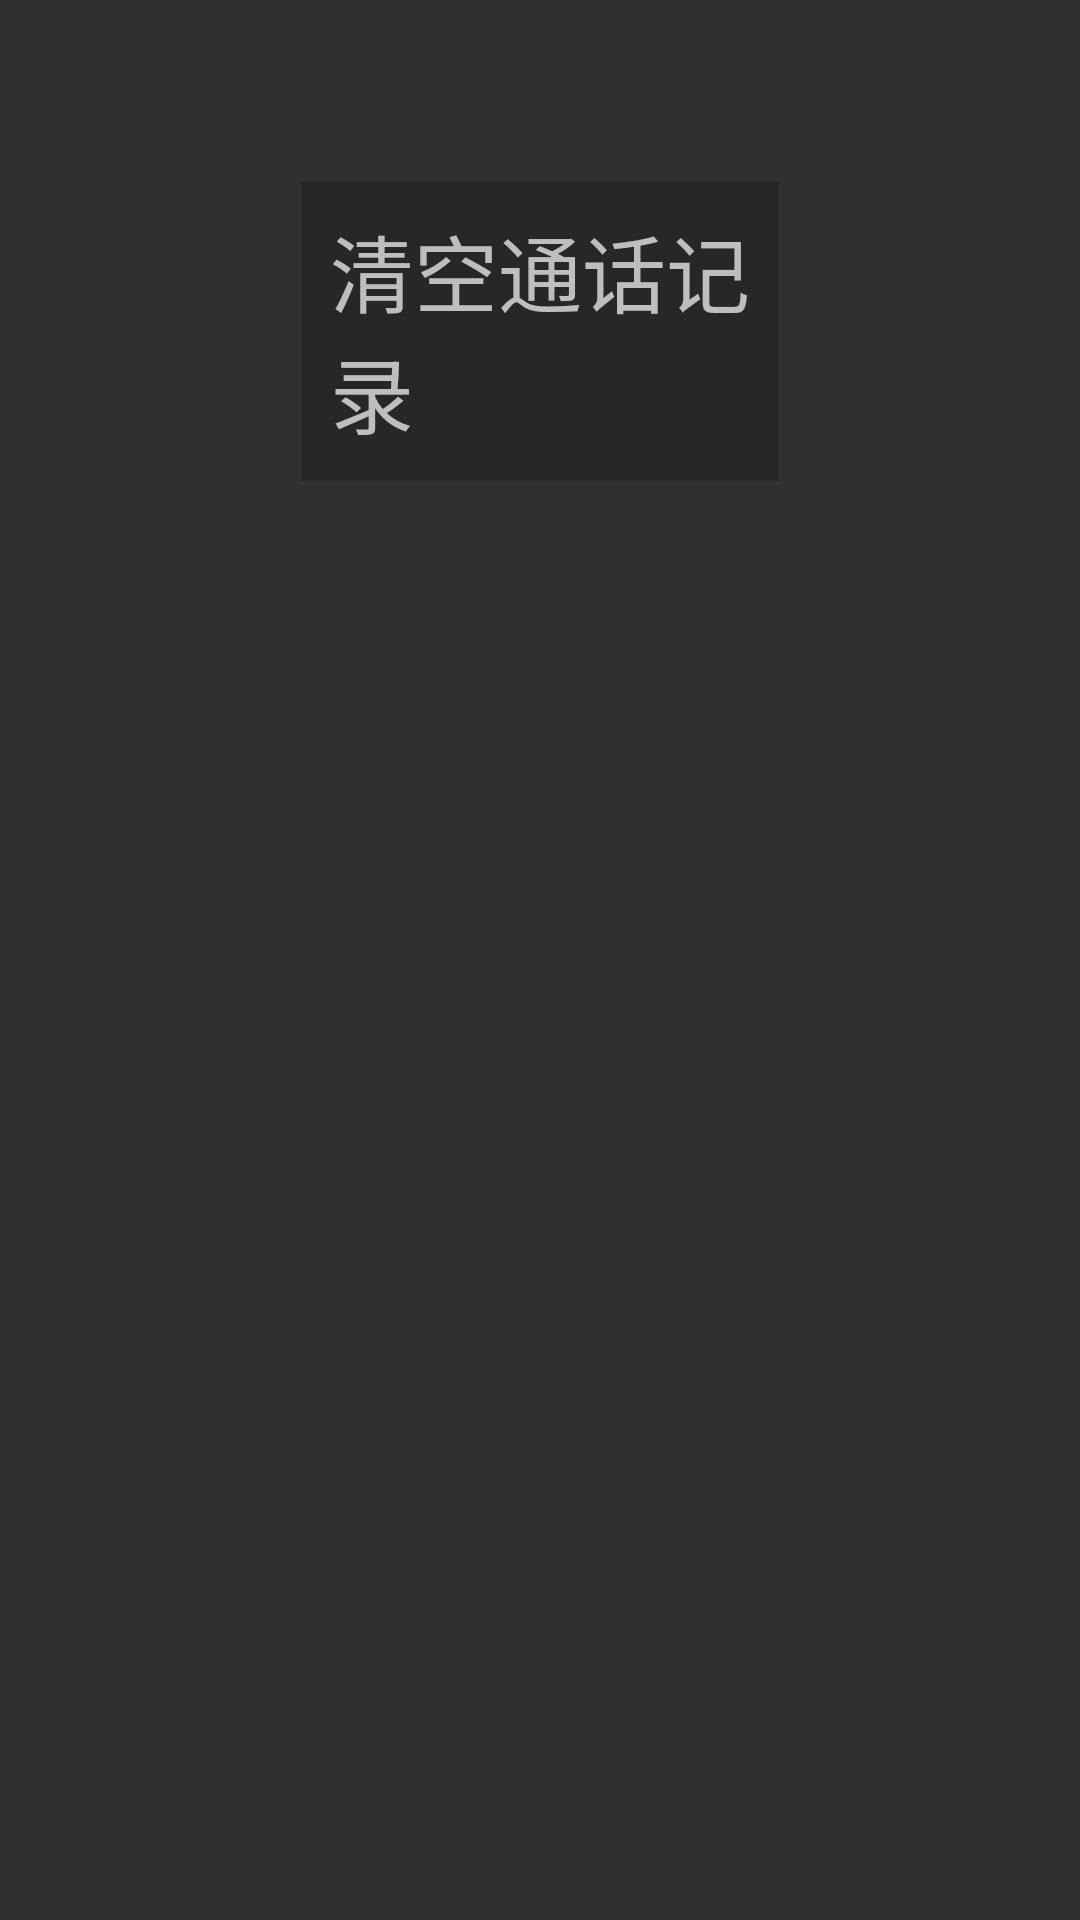

Reconstruct the res/layout file that produces this screen, plus the resources it refers to.
<!-- AndroidManifest.xml: application theme Theme.AppCompat.NoActionBar -->
<!-- res/layout/fragment_attn.xml -->
<?xml version="1.0" encoding="utf-8"?>
<RelativeLayout xmlns:android="http://schemas.android.com/apk/res/android"
    xmlns:app="http://schemas.android.com/apk/res-auto"
    android:layout_width="match_parent"
    android:layout_height="match_parent">
    <RelativeLayout
        android:id="@+id/attn_rl"
        android:layout_width="match_parent"
        android:layout_height="wrap_content"
        android:layout_marginTop="60dp"
        android:background="@drawable/relative_attn_background"
        android:gravity="center"
        android:layout_marginLeft="100dp"
        android:layout_marginRight="100dp"
        android:focusable="true"
        android:padding="10dp">
        <TextView
            android:layout_width="wrap_content"
            android:layout_height="wrap_content"
            android:textSize="28dp"
            android:text="清空通话记录"
            />
    </RelativeLayout>
    <android.support.v7.widget.RecyclerView
        android:layout_marginTop="20dp"
        android:id="@+id/attn_recycler"
        android:layout_width="match_parent"
        android:layout_height="match_parent"
        android:layout_marginLeft="100dp"
        android:layout_below="@+id/attn_rl"
        android:visibility="invisible"
    />
</RelativeLayout>
<!-- resources referenced by this layout -->
<resources>
  <!-- drawable relative_attn_background (drawable) -->
  <?xml version="1.0" encoding="utf-8"?>
  <selector xmlns:android="http://schemas.android.com/apk/res/android">
      <item android:state_focused="true">
          <shape android:shape="rectangle">
              <stroke android:width="1dp" android:color="@android:color/white"></stroke>
              <solid android:color="@color/color_black_66">
              </solid>
          </shape>
      </item>
      <item android:state_focused="false">
          <shape android:shape="rectangle">
              <stroke android:width="1dp" android:color="@android:color/transparent"></stroke>
              <solid android:color="@color/color_black_30">
              </solid>
          </shape>
      </item>
  </selector>
  <color name="color_black_66">#66000000</color>
  <color name="color_black_30">#30000000</color>
</resources>
